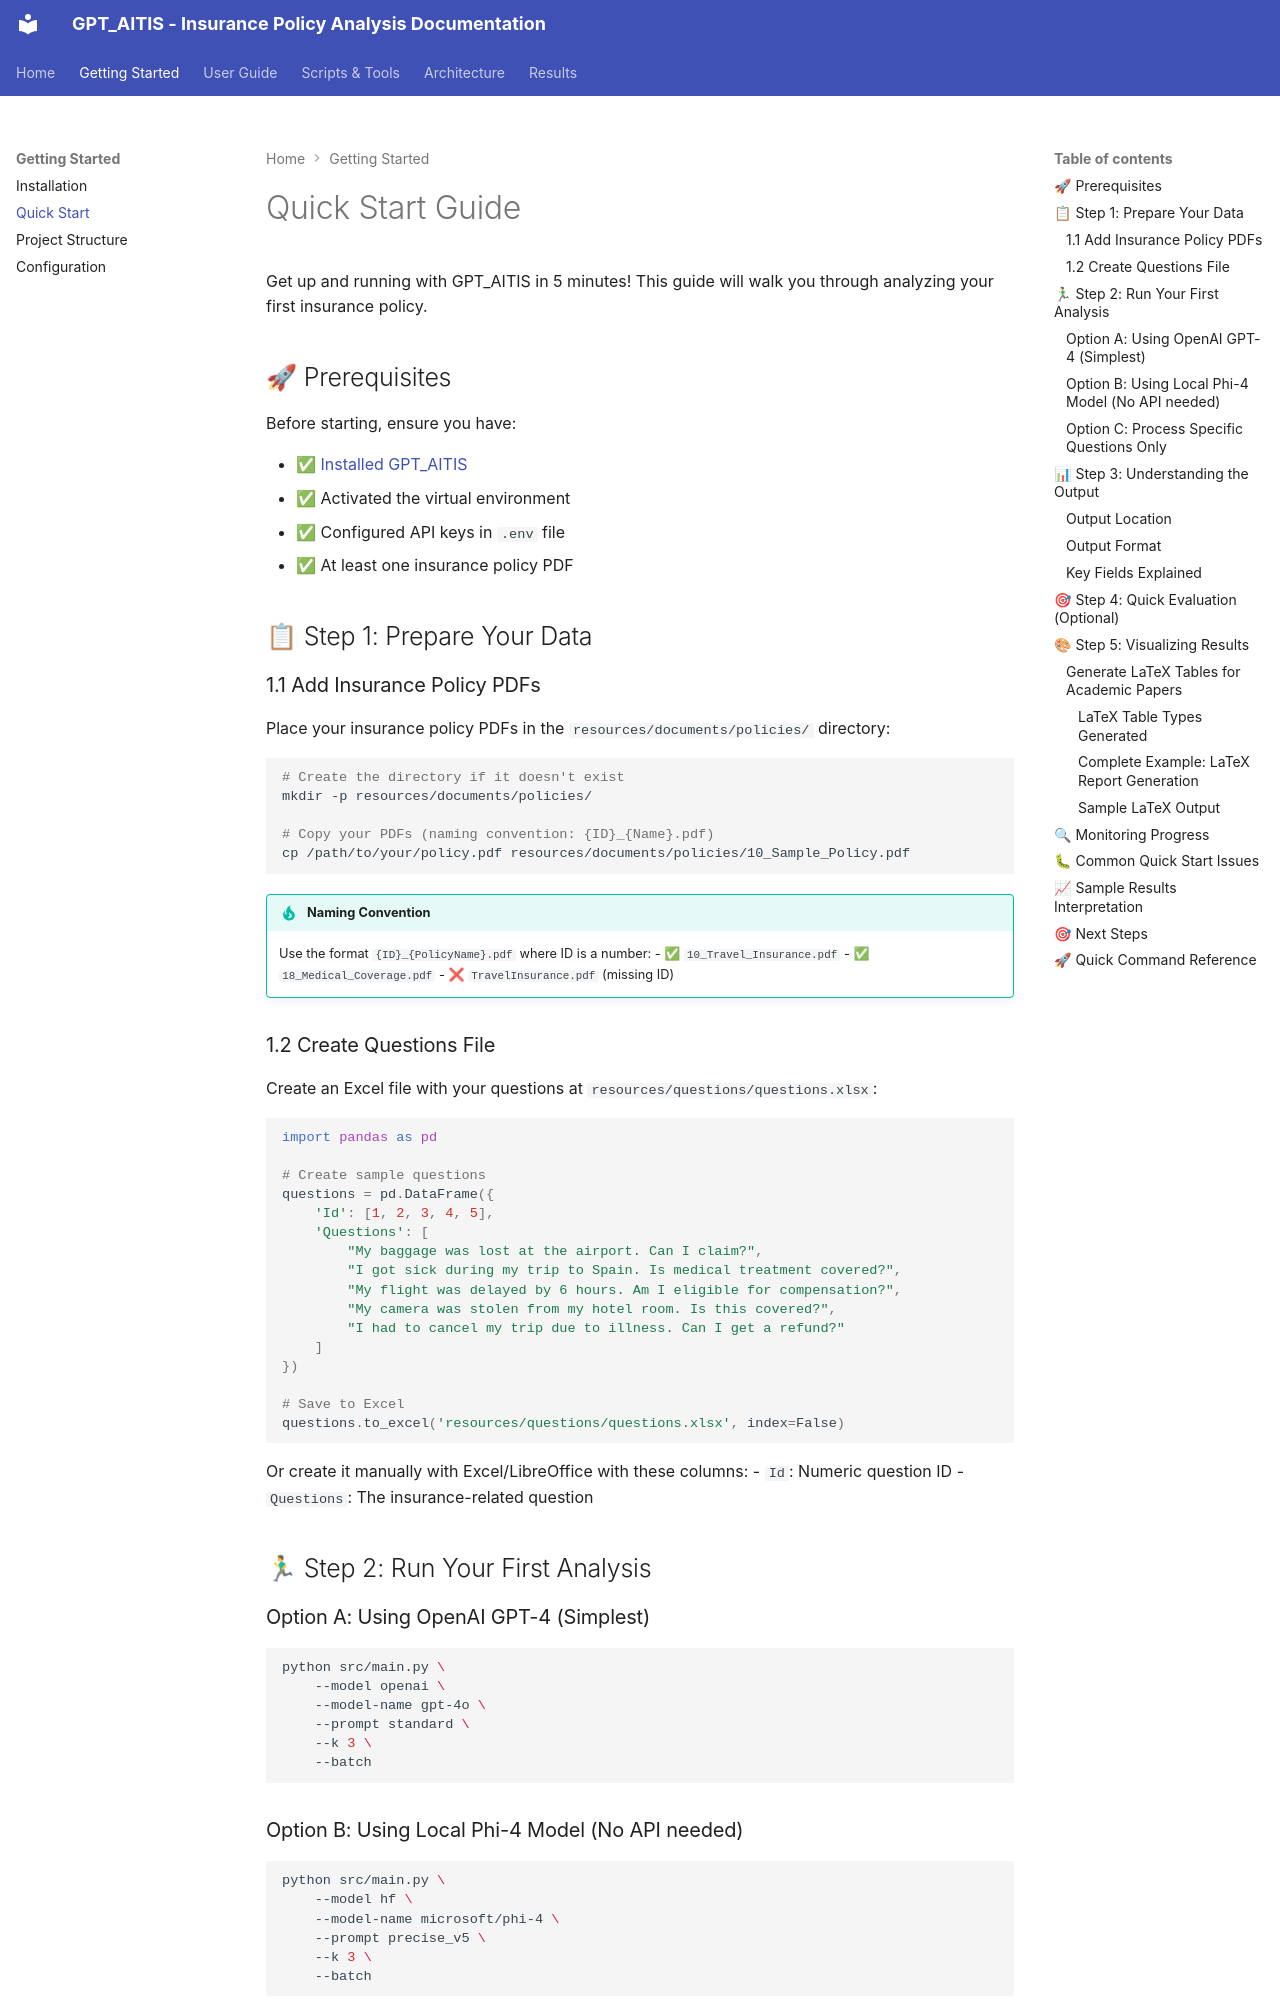

repository: jean3P/GPT_AITIS · page: getting-started/quickstart/index.html · generator: mkdocs

# Quick Start Guide

Get up and running with GPT_AITIS in 5 minutes! This guide will walk you through analyzing your first insurance policy.

## 🚀 Prerequisites

Before starting, ensure you have:

- ✅ [Installed GPT_AITIS](installation.md)
- ✅ Activated the virtual environment
- ✅ Configured API keys in `.env` file
- ✅ At least one insurance policy PDF

## 📋 Step 1: Prepare Your Data

### 1.1 Add Insurance Policy PDFs

Place your insurance policy PDFs in the `resources/documents/policies/` directory:

```bash
# Create the directory if it doesn't exist
mkdir -p resources/documents/policies/

# Copy your PDFs (naming convention: {ID}_{Name}.pdf)
cp /path/to/your/policy.pdf resources/documents/policies/10_Sample_Policy.pdf
```

!!! tip "Naming Convention"
    Use the format `{ID}_{PolicyName}.pdf` where ID is a number:
    - ✅ `10_Travel_Insurance.pdf`
    - ✅ `18_Medical_Coverage.pdf`
    - ❌ `TravelInsurance.pdf` (missing ID)

### 1.2 Create Questions File

Create an Excel file with your questions at `resources/questions/questions.xlsx`:

```python
import pandas as pd

# Create sample questions
questions = pd.DataFrame({
    'Id': [1, 2, 3, 4, 5],
    'Questions': [
        "My baggage was lost at the airport. Can I claim?",
        "I got sick during my trip to Spain. Is medical treatment covered?",
        "My flight was delayed by 6 hours. Am I eligible for compensation?",
        "My camera was stolen from my hotel room. Is this covered?",
        "I had to cancel my trip due to illness. Can I get a refund?"
    ]
})

# Save to Excel
questions.to_excel('resources/questions/questions.xlsx', index=False)
```

Or create it manually with Excel/LibreOffice with these columns:
- `Id`: Numeric question ID
- `Questions`: The insurance-related question

## 🏃♂ Step 2: Run Your First Analysis

### Option A: Using OpenAI GPT-4 (Simplest)

```bash
python src/main.py \
    --model openai \
    --model-name gpt-4o \
    --prompt standard \
    --k 3 \
    --batch
```

### Option B: Using Local Phi-4 Model (No API needed)

```bash
python src/main.py \
    --model hf \
    --model-name microsoft/phi-4 \
    --prompt precise_v5 \
    --k 3 \
    --batch
```

### Option C: Process Specific Questions Only

```bash
python src/main.py \
    --model hf \
    --model-name microsoft/phi-4 \
    --prompt precise_v5 \
    --questions "1,2,3" \
    --k 3
```

## 📊 Step 3: Understanding the Output
